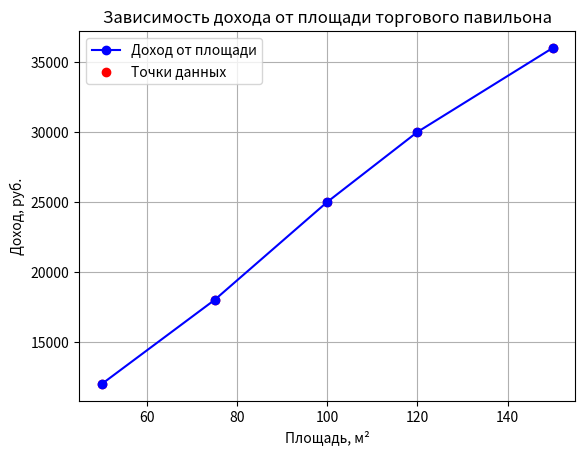

Here is the Python script that generated this plot:
import matplotlib.pyplot as plt

# Исходный словарь: ключи - площади торговых павильонов, значения - приносимый доход
data = {
    50: 12000,
    75: 18000,
    100: 25000,
    120: 30000,
    150: 36000
}

# Преобразование ключей (площади) в список
areas = list(data.keys())

# Преобразование значений (доходы) в список
incomes = list(data.values())

# Вывод массивов данных
print("Площади торговых павильонов:", areas)
print("Приносимый доход:", incomes)

# Построение графика
plt.plot(areas, incomes, marker='o', linestyle='-', color='blue', label='Доход от площади')
plt.scatter(areas, incomes, color='red', label='Точки данных')
plt.xlabel('Площадь, м²')
plt.ylabel('Доход, руб.')
plt.title('Зависимость дохода от площади торгового павильона')
plt.grid(True)
plt.legend()
plt.show()